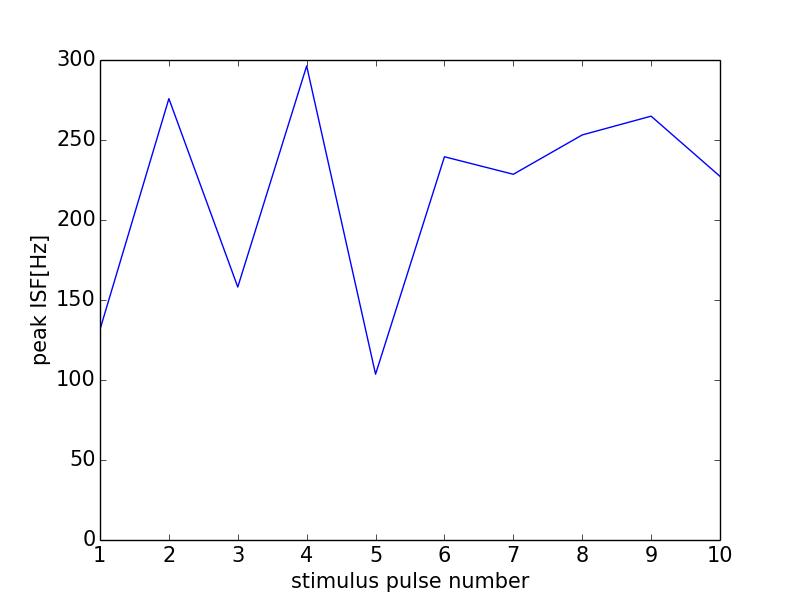

Data behind this chart, as committed beside it:
0, 0.0
0, 0
1, 131.6
2, 275.9
3, 158.1
4, 296.3
5, 103.6
6, 239.5
7, 228.6
8, 253.2
9, 264.9
10, 227.3
11, 0
